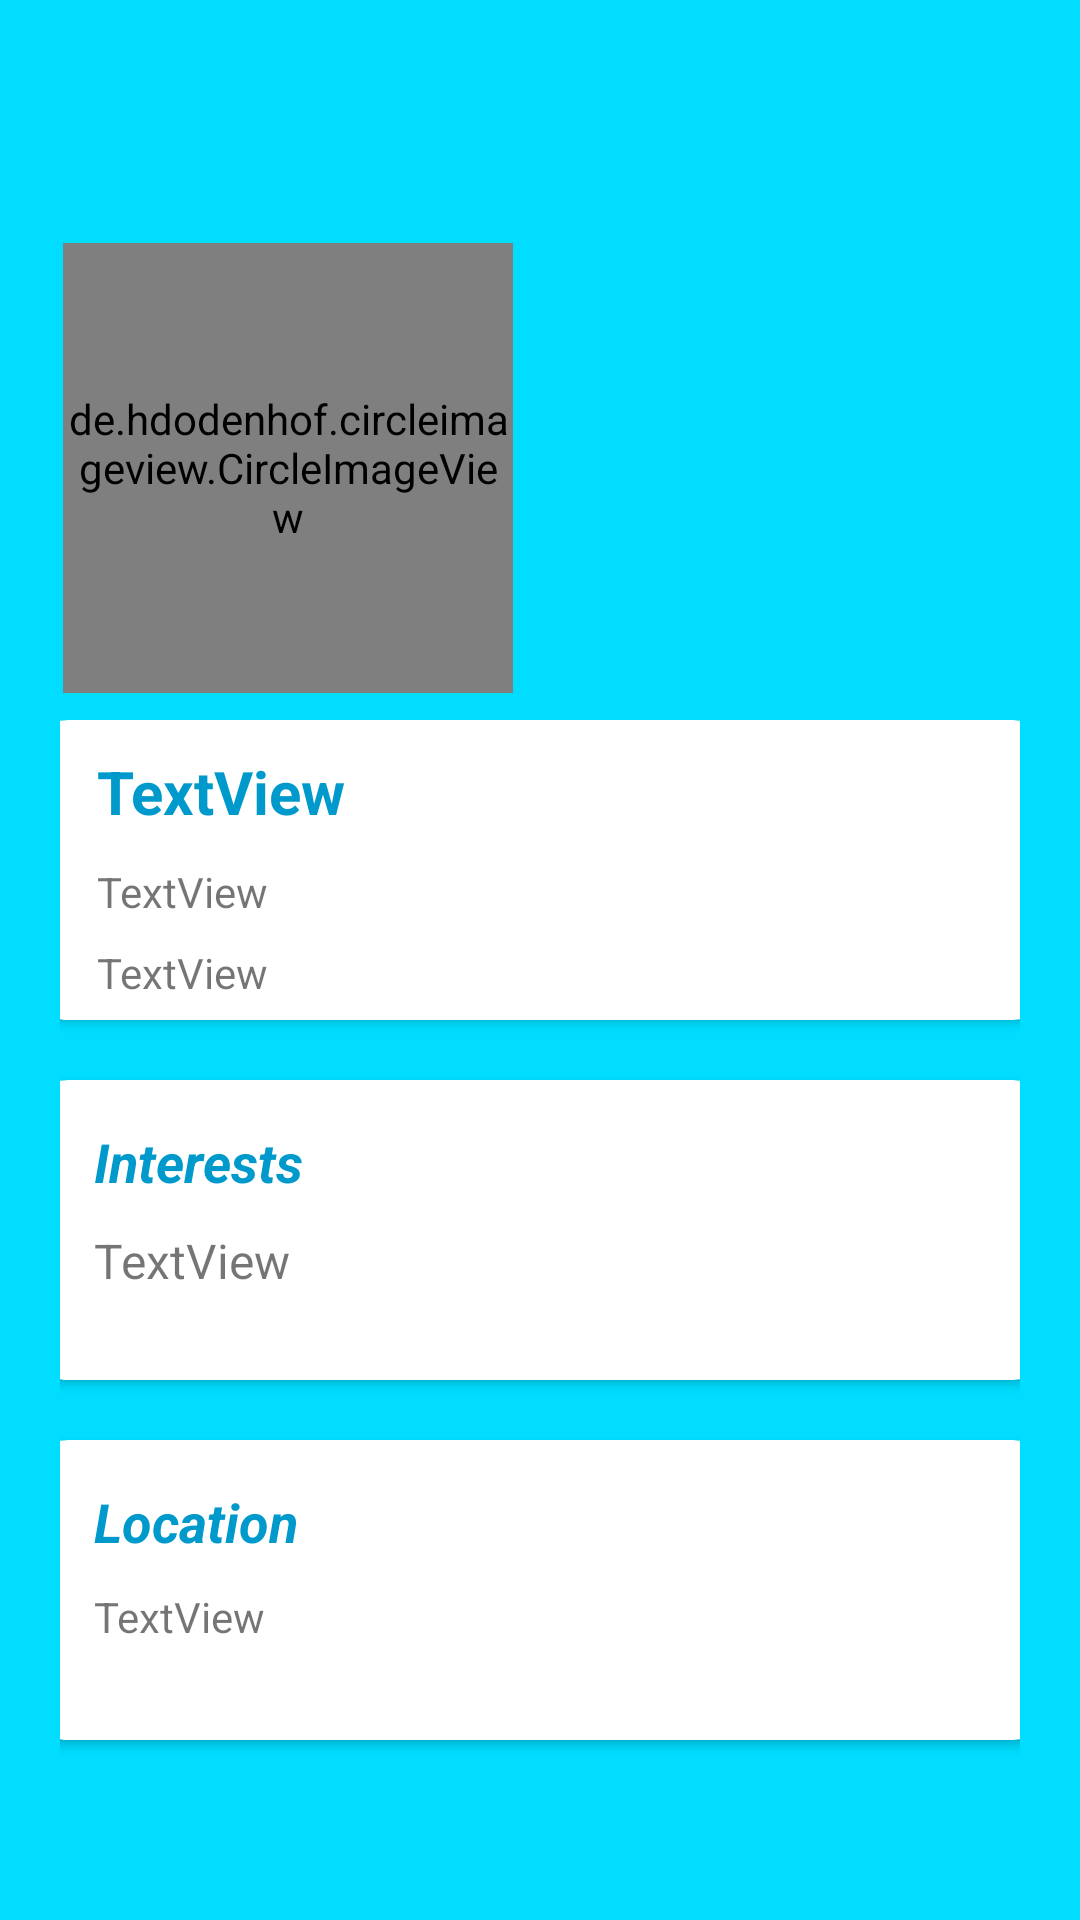

Layout XML and referenced resources for this Android screen:
<!-- AndroidManifest.xml: application theme AppTheme -->
<!-- res/layout/activity_other_profile.xml -->
<?xml version="1.0" encoding="utf-8"?>
<androidx.constraintlayout.widget.ConstraintLayout xmlns:android="http://schemas.android.com/apk/res/android"
    xmlns:app="http://schemas.android.com/apk/res-auto"
    xmlns:tools="http://schemas.android.com/tools"
    android:layout_width="match_parent"
    android:layout_height="match_parent"
    android:background="@color/colorAccent"
    tools:context=".otherProfile">


    <ImageView
        android:id="@+id/imageView6"
        android:layout_width="0dp"
        android:layout_height="0dp"
        android:layout_marginBottom="85dp"

        android:scaleType="fitXY"
        app:layout_constraintBottom_toTopOf="@+id/sc"
        app:layout_constraintEnd_toEndOf="parent"
        app:layout_constraintHorizontal_bias="1.0"

        app:layout_constraintStart_toStartOf="parent"
        app:layout_constraintTop_toTopOf="parent"
        app:layout_constraintVertical_bias="1.0" />

    <ScrollView
        android:id="@+id/sc"
        android:layout_width="0dp"
        android:layout_height="400dp"
        app:layout_constraintBottom_toBottomOf="parent"
        app:layout_constraintEnd_toEndOf="parent"
        app:layout_constraintStart_toStartOf="parent"
        app:layout_constraintTop_toTopOf="parent"
        app:layout_constraintVertical_bias="1.0">

        <LinearLayout
            android:layout_width="match_parent"
            android:layout_height="match_parent"
            android:layout_marginStart="20dp"
            android:layout_marginEnd="20dp"
            android:orientation="vertical"
            >


            <androidx.cardview.widget.CardView
                android:id="@+id/cd1"
                android:layout_width="355dp"
                android:layout_height="100dp"
                android:layout_gravity="center"
                android:layout_marginBottom="20dp"
                app:cardCornerRadius="20dp">

                <androidx.constraintlayout.widget.ConstraintLayout
                    android:layout_width="match_parent"
                    android:layout_height="match_parent">

                    <TextView
                        android:id="@+id/textView6"
                        android:layout_width="wrap_content"
                        android:layout_height="wrap_content"
                        android:layout_marginTop="8dp"
                        android:text="TextView"
                        app:layout_constraintBottom_toBottomOf="parent"
                        app:layout_constraintEnd_toEndOf="parent"
                        app:layout_constraintHorizontal_bias="0.1"
                        app:layout_constraintStart_toStartOf="parent"
                        app:layout_constraintTop_toBottomOf="@+id/textView7"
                        app:layout_constraintVertical_bias="0.069" />

                    <TextView
                        android:id="@+id/textView7"
                        android:layout_width="wrap_content"
                        android:layout_height="wrap_content"


                        android:text="TextView"
                        android:textColor="@color/colorPrimaryDark"
                        android:textSize="20sp"
                        android:textStyle="bold"
                        app:layout_constraintBottom_toBottomOf="parent"
                        app:layout_constraintEnd_toEndOf="parent"
                        app:layout_constraintHorizontal_bias="0.0"
                        app:layout_constraintStart_toStartOf="@+id/textView6"
                        app:layout_constraintTop_toTopOf="parent"
                        app:layout_constraintVertical_bias="0.13999999" />

                    <TextView
                        android:id="@+id/textView8"
                        android:layout_width="wrap_content"
                        android:layout_height="wrap_content"
                        android:layout_marginStart="4dp"

                        android:text="TextView"
                        android:textColor="@color/colorPrimaryDark"
                        android:textSize="20sp"
                        android:textStyle="bold"
                        app:layout_constraintBaseline_toBaselineOf="@+id/textView7"
                        app:layout_constraintEnd_toEndOf="@+id/textView6"
                        app:layout_constraintHorizontal_bias="0.0"
                        app:layout_constraintStart_toEndOf="@+id/textView7" />

                    <TextView
                        android:id="@+id/textView9"
                        android:layout_width="wrap_content"
                        android:layout_height="wrap_content"
                        android:layout_marginTop="8dp"
                        android:text="TextView"
                        app:layout_constraintBottom_toBottomOf="parent"
                        app:layout_constraintEnd_toEndOf="parent"
                        app:layout_constraintHorizontal_bias="0.0"
                        app:layout_constraintStart_toStartOf="@+id/textView6"
                        app:layout_constraintTop_toBottomOf="@+id/textView6"
                        app:layout_constraintVertical_bias="0.0" />

                </androidx.constraintlayout.widget.ConstraintLayout>
            </androidx.cardview.widget.CardView>

            <androidx.cardview.widget.CardView
                android:layout_width="355dp"
                android:layout_height="100dp"
                android:layout_gravity="center"
                android:layout_marginBottom="20dp"
                app:cardCornerRadius="20dp">

                <androidx.constraintlayout.widget.ConstraintLayout
                    android:layout_width="match_parent"
                    android:layout_height="match_parent">

                    <TextView
                        android:id="@+id/textView12"
                        android:layout_width="wrap_content"
                        android:layout_height="wrap_content"
                        android:layout_marginTop="15dp"
                        android:text="Interests"
                        android:textAllCaps="false"
                        android:textColor="@color/colorPrimaryDark"
                        android:textSize="18sp"
                        android:textStyle="bold|italic"
                        app:layout_constraintEnd_toEndOf="parent"
                        app:layout_constraintHorizontal_bias="0.1"
                        app:layout_constraintStart_toStartOf="parent"
                        app:layout_constraintTop_toTopOf="parent" />

                    <TextView
                        android:id="@+id/textView13"
                        android:layout_width="wrap_content"
                        android:layout_height="wrap_content"
                        android:layout_marginTop="10dp"
                        android:text="TextView"
                        android:textSize="16sp"
                        app:layout_constraintEnd_toEndOf="@+id/textView12"
                        app:layout_constraintHorizontal_bias="0.0"
                        app:layout_constraintStart_toStartOf="@+id/textView12"
                        app:layout_constraintTop_toBottomOf="@+id/textView12" />
                </androidx.constraintlayout.widget.ConstraintLayout>
            </androidx.cardview.widget.CardView>

            <androidx.cardview.widget.CardView
                android:layout_width="355dp"
                android:layout_height="100dp"
                android:layout_gravity="center"
                android:layout_marginBottom="20dp"
                app:cardCornerRadius="20dp" >

                <androidx.constraintlayout.widget.ConstraintLayout
                    android:layout_width="match_parent"
                    android:layout_height="match_parent">

                    <TextView
                        android:id="@+id/textView14"
                        android:layout_width="wrap_content"
                        android:layout_height="wrap_content"
                        android:layout_marginTop="10dp"
                        android:text="TextView"
                        app:layout_constraintEnd_toEndOf="@+id/textView15"
                        app:layout_constraintHorizontal_bias="0.0"
                        app:layout_constraintStart_toStartOf="@+id/textView15"
                        app:layout_constraintTop_toBottomOf="@+id/textView15" />

                    <TextView
                        android:id="@+id/textView15"
                        android:layout_width="wrap_content"
                        android:layout_height="wrap_content"
                        android:layout_marginTop="15dp"
                        android:text="Location"
                        android:textColor="@color/colorPrimaryDark"
                        android:textSize="18sp"
                        android:textStyle="bold|italic"
                        app:layout_constraintEnd_toEndOf="parent"
                        app:layout_constraintHorizontal_bias="0.1"
                        app:layout_constraintStart_toStartOf="parent"
                        app:layout_constraintTop_toTopOf="parent" />
                </androidx.constraintlayout.widget.ConstraintLayout>
            </androidx.cardview.widget.CardView>

        </LinearLayout>
    </ScrollView>


    <de.hdodenhof.circleimageview.CircleImageView
        android:id="@+id/getpics"
        android:layout_width="150dp"
        android:layout_height="150dp"
        app:civ_border_color="#000000"
        app:civ_border_width="4dp"
        android:background="@drawable/circle"
        app:layout_constraintVertical_bias="0.9"
        app:layout_constraintBottom_toTopOf="@+id/sc"
        app:layout_constraintEnd_toEndOf="parent"
        app:layout_constraintHorizontal_bias="0.1"
        app:layout_constraintStart_toStartOf="parent"
        app:layout_constraintTop_toTopOf="parent"  />



</androidx.constraintlayout.widget.ConstraintLayout>
<!-- resources referenced by this layout -->
<resources>
  <color name="colorAccent">@android:color/holo_blue_bright</color>
  <color name="colorPrimaryDark">@android:color/holo_blue_dark</color>
  <style name="AppTheme" parent="Theme.AppCompat.Light.DarkActionBar">
          
          <item name="colorPrimary">@color/colorPrimary</item>
          <item name="colorPrimaryDark">@color/colorPrimaryDark</item>
          <item name="colorAccent">@color/colorAccent</item>
      </style>
  <color name="colorPrimary">@android:color/holo_blue_light</color>
</resources>
